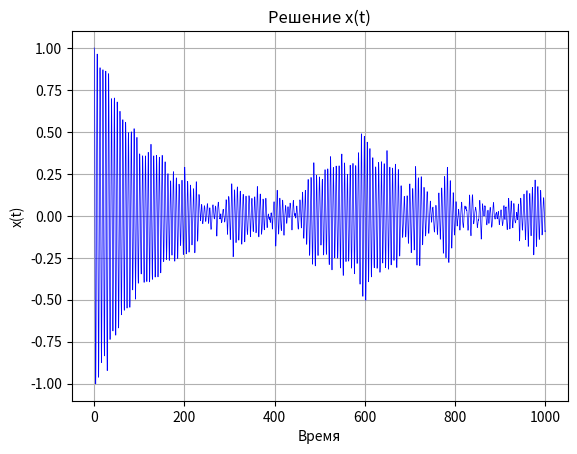
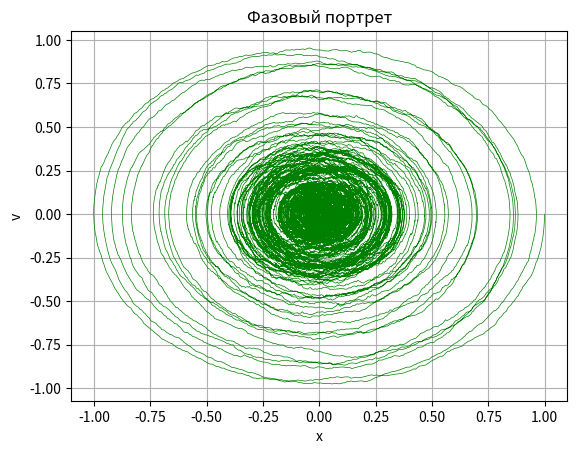
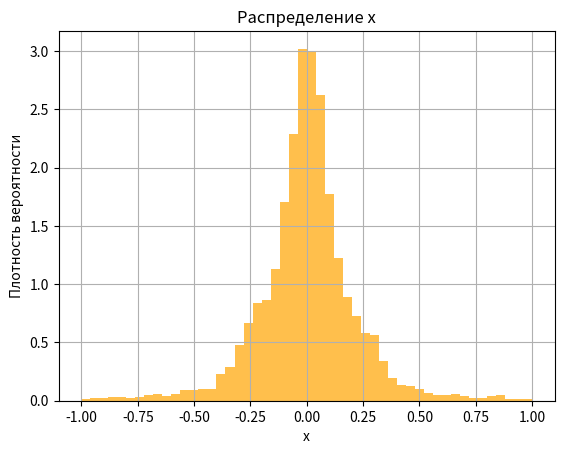

These charts were generated, in order, by the following Python code:
import numpy as np
import matplotlib.pyplot as plt

# Параметры модели
omega0 = 1.0  # Частота осциллятора
alpha = 0.6  # Коэффициент затухания
beta = 0.6  # Коэффициент нелинейности
sigma = 0.6  # Интенсивность шума
eps = 0.05  # Малый параметр

# Параметры симуляции
T = 1000.0  # Общее время
dt = 0.01  # Шаг времени
n_steps = int(T / dt)  # Число шагов
t = np.linspace(0, T, n_steps)  # Временная сетка

# Начальные условия
x0 = 1.0
v0 = 0.0

# Инициализация массивов
x = np.zeros(n_steps)
v = np.zeros(n_steps)
x[0] = x0
v[0] = v0

# Генерация случайных приращений Винера
dW = np.sqrt(dt) * np.random.randn(n_steps)

# Численное интегрирование (метод Эйлера-Маруямы)
for i in range(1, n_steps):
    dx = v[i - 1] * dt
    dv = (
            (-omega0 ** 2 * x[i - 1]
            + eps * (-alpha * v[i - 1] + beta * x[i - 1] ** 3)) * dt
            + eps * sigma * dW[i]
    )

    x[i] = x[i - 1] + dx
    v[i] = v[i - 1] + dv

# График координаты
plt.figure()
plt.plot(t, x, 'b', linewidth=0.5)
plt.title('Решение x(t)')
plt.xlabel('Время')
plt.ylabel('x(t)')
plt.grid(True)

# Фазовый портрет
plt.figure()
plt.plot(x, v, 'g', linewidth=0.5)
plt.title('Фазовый портрет')
plt.xlabel('x')
plt.ylabel('v')
plt.grid(True)

# Распределение координаты
plt.figure()
plt.hist(x, bins=50, density=True, color='orange', alpha=0.7)
plt.title('Распределение x')
plt.xlabel('x')
plt.ylabel('Плотность вероятности')
plt.grid(True)

plt.show()